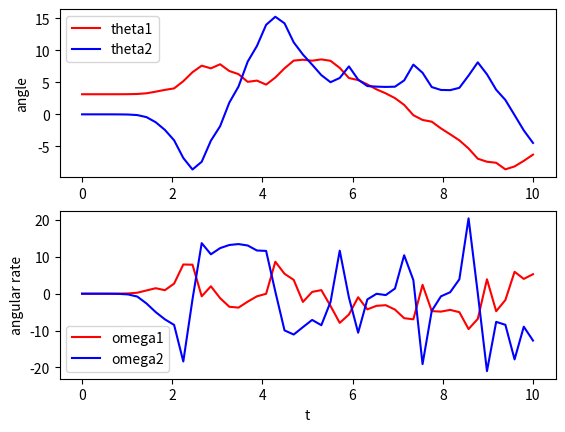

Reproduce this figure in Python.
from matplotlib import pyplot as plt
import numpy as np
import math
from scipy import interpolate
from scipy.integrate import odeint

class parameters:
    def __init__(self):
        self.m1 = 1
        self.m2 = 1
        self.I1 = 0.1
        self.I2 = 0.1
        self.c1 = 0.5
        self.c2 = 0.5
        self.l = 1
        self.g = 9.81
        self.pause = 0.02
        self.fps = 20

def cos(angle):
    return np.cos(angle)

def sin(angle):
    return np.sin(angle);

def interpolation(t, z, params):

    #interpolation
    t_interp = np.arange(t[0], t[len(t)-1], 1/params.fps)
    [rows, cols] = np.shape(z)
    z_interp = np.zeros((len(t_interp), cols))

    for i in range(0, cols):
        f = interpolate.interp1d(t, z[:,i])
        z_interp[:,i] = f(t_interp)

    return t_interp, z_interp

def animate(t_interp, z_interp, params):

    l = params.l
    c1 = params.c1
    c2 = params.c2

    # #plot
    for i in range(0,len(t_interp)):
        theta1 = z_interp[i,0];
        theta2 = z_interp[i,2];
        O = np.array([0, 0])
        P = np.array([l*sin(theta1), -l*cos(theta1)])
        # 그림을 그려야 하니까 + P를 해주었음
        Q = P + np.array([l*sin(theta1+theta2),-l*cos(theta1+theta2)])
        
        # 사실 이렇게도 구할 수 있다.
        # H_01 = np.array([
        #     [np.cos(3*np.pi/2 + theta1), -np.sin(3*np.pi/2 + theta1), 0],
        #     [np.sin(3*np.pi/2 + theta1), -np.cos(3*np.pi/2 + theta1), 0],
        #     [0, 0, 1],
        # ])
        # H_12 = np.array([
        #     [np.cos(theta2), -np.sin(theta2), 0],
        #     [np.sin(theta2), -np.cos(theta2), 0],
        #     [0, 0, 1],
        # ])

        # COM Point
        G1 = np.array([c1*sin(theta1), -c1*cos(theta1)])
        G2 = P + np.array([c2*sin(theta1+theta2),-c2*cos(theta1+theta2)])

        pend1, = plt.plot([O[0], P[0]],[O[1], P[1]],linewidth=5, color='red')
        pend2, = plt.plot([P[0], Q[0]],[P[1], Q[1]],linewidth=5, color='blue')
        com1, = plt.plot(G1[0],G1[1],color='black',marker='o',markersize=10)
        com2, = plt.plot(G2[0],G2[1],color='black',marker='o',markersize=10)

        plt.xlim(-2,2)
        plt.ylim(-2,2)
        plt.gca().set_aspect('equal')

        plt.pause(params.pause)

        if (i < len(t_interp)-1):
            pend1.remove()
            pend2.remove()
            com1.remove()
            com2.remove()

    #plt.show()
    plt.show(block=False)
    plt.pause(1)
    plt.close()

    # result plotting
    plt.figure(1)
    plt.subplot(2, 1, 1)
    plt.plot(t,z[:,0],color='red',label='theta1');
    plt.plot(t,z[:,2],color='blue',label='theta2');
    plt.ylabel("angle")
    plt.legend(loc="upper left")
    
    plt.subplot(2, 1, 2)
    plt.plot(t,z[:,1],color='red',label='omega1');
    plt.plot(t,z[:,3],color='blue',label='omega2');
    plt.xlabel("t")
    plt.ylabel("angular rate")
    plt.legend(loc="lower left")

    plt.show()

def double_pendulum(z0, t, m1, m2, I1, I2, c1, c2, link1, g):
    
    theta1, omega1, theta2, omega2 = z0

    M11 =  1.0*I1 + 1.0*I2 + c1**2*m1 + m2*(c2**2 + 2*c2*link1*cos(theta2) + link1**2)
    M12 =  1.0*I2 + c2*m2*(c2 + link1*cos(theta2))
    M21 =  1.0*I2 + c2*m2*(c2 + link1*cos(theta2))
    M22 =  1.0*I2 + c2**2*m2 

    C1 =  -c2*link1*m2*omega2*(2.0*omega1 + 1.0*omega2)*sin(theta2)
    C2 =  c2*link1*m2*omega1**2*sin(theta2) 

    G1 =  g*(c1*m1*sin(theta1) + m2*(c2*sin(theta1 + theta2) + link1*sin(theta1)))
    G2 =  c2*g*m2*sin(theta1 + theta2)

    A = np.array([
        [M11, M12],
        [M21, M22],
    ])
    b = -1 * np.array([ C1 + G1, C2 + G2 ])

    x = np.linalg.inv(A) @ b
    
    return [omega1, x[0], omega2, x[1]]

if __name__=="__main__":

    params = parameters()

    t = np.linspace(0, 10, 50)
    
    # initlal state
    z0 = np.array([np.pi, 0.001, 0, 0])
    all_params = (
        params.m1, params.m2,
        params.I1, params.I2,
        params.c1, params.c2,
        params.l,  params.g
    )
    z = odeint(double_pendulum, z0, t, args=all_params)
    t_interp, z_interp = interpolation(t, z, params)

    animate(t_interp, z_interp, params)